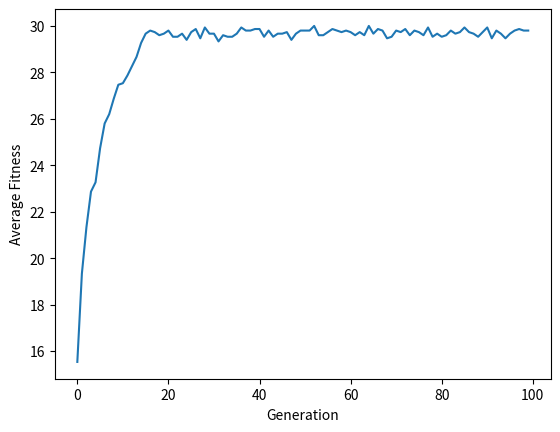

The script that saved this image:
import random
import matplotlib.pyplot as plt

def create_population(size, chromosome_size):
    """Create a population of `size` chromosomes"""
    return [''.join(random.choices(['0', '1'], k=chromosome_size)) for _ in range(size)]

def fitness(chromosome):
    """Evaluate the fitness of a chromosome"""
    return sum(int(gene) for gene in chromosome)

def tournament_selection(population, fitness, tournament_size):
    competitors = random.sample(population, tournament_size)

    competitors_fitness = [fitness[population.index(i)] for i in competitors]
    return population[population.index(competitors[competitors_fitness.index(max(competitors_fitness))])]

def crossover(parent1, parent2, crossover_point):
    offspring1 = parent1[:crossover_point] + parent2[crossover_point:]
    offspring2 = parent2[:crossover_point] + parent1[crossover_point:]
    return offspring1, offspring2


def mutate(chromosome, mutation_prob):
    """Mutate the chromosome with a probability of `mutation_prob`"""
    chromosome = list(chromosome)
    for i in range(len(chromosome)):
        if random.uniform(0, 1) < mutation_prob:
            chromosome[i] = '1' if chromosome[i] == '0' else '0'
    return ''.join(chromosome)

def generate_offspring(avg_fitness, population, population_size, chromosome_length, tournament_size, mutation_prob):
    fitness = avg_fitness

    offspring = []
    while len(offspring) < population_size:
        parent1 = tournament_selection(population, fitness, tournament_size)
        parent2 = tournament_selection(population, fitness, tournament_size)
        
        crossover_point = random.randint(1, chromosome_length - 1)
        offspring1, offspring2 = crossover(parent1, parent2, crossover_point)
        offspring.append(mutate(offspring1, mutation_prob))
        offspring.append(mutate(offspring2, mutation_prob))
    return offspring[:population_size]

def genetic_algorithm(population_size, num_generations, chromosome_size, mutation_prob,tournament_size):
    """Perform the genetic algorithm"""
    population = create_population(population_size, chromosome_size)
    avg_fitness_per_gen = []

    for generation in range(num_generations):
        avg_fitness = [(fitness(individual)) for individual in population]
        avg_fitness_per_gen.append(sum(avg_fitness)/population_size)
        population = generate_offspring(avg_fitness,population, population_size, chromosome_size, tournament_size, mutation_prob)
    return avg_fitness_per_gen

def main():
    population_size = 15
    num_generations = 100
    chromosome_size = 30
    mutation_prob = 0.01
    tournament_size = 5

    avg_fitness = genetic_algorithm(population_size, num_generations, chromosome_size, mutation_prob,tournament_size)

    plt.plot(avg_fitness)
    plt.xlabel('Generation')
    plt.ylabel('Average Fitness')
    plt.show()

main()